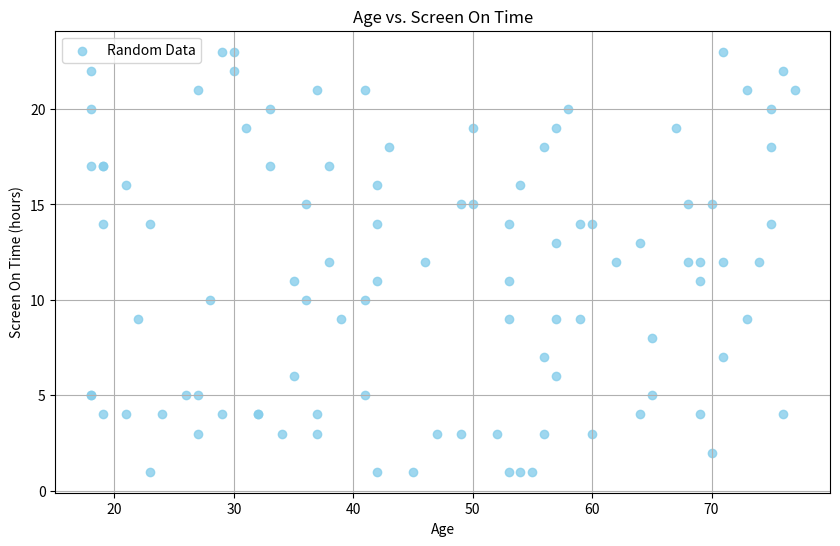

This chart was generated by the following Python code: (Note: this script raises an exception after producing the figure.)
# Import necessary libraries
import matplotlib.pyplot as plt
import numpy as np

# Set the seed for reproducibility
np.random.seed(0)

# Generate random data for Age and Screen On Time
ages = np.random.randint(18, 80, 100)  # Random ages between 18 and 80
on_times = np.random.randint(1, 24, 100)  # Random on times between 1 and 24 hours

# Create a scatter plot
plt.figure(figsize=(10, 6))
plt.scatter(ages, on_times, color='skyblue', alpha=0.8)

# Add title and labels
plt.title('Age vs. Screen On Time')
plt.xlabel('Age')
plt.ylabel('Screen On Time (hours)')

# Show grid and legend
plt.grid(True)
plt.legend(['Random Data', 'Actual Data'])

# Display the plot
plt.show()
plt.savefig('png_files/plot_61074413.png')